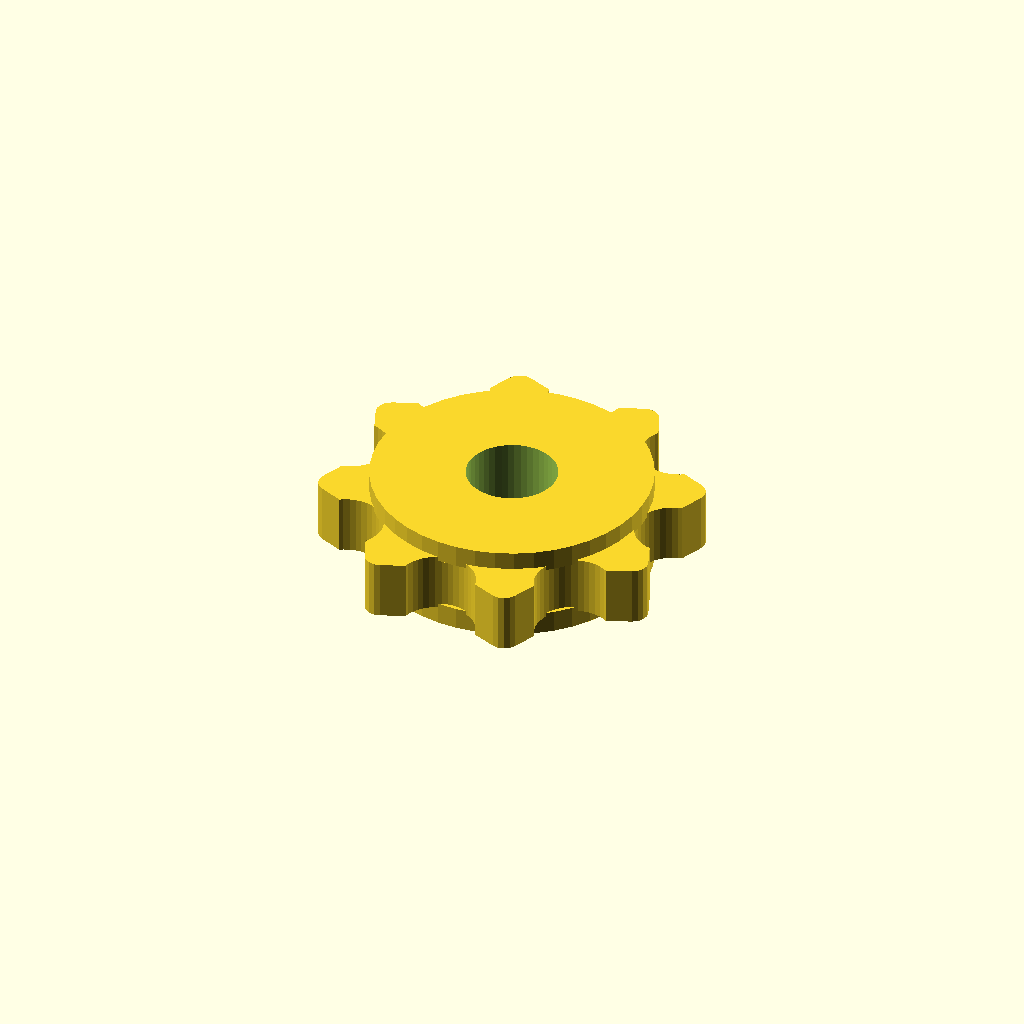
Cell 1 — every parameter at its default value.
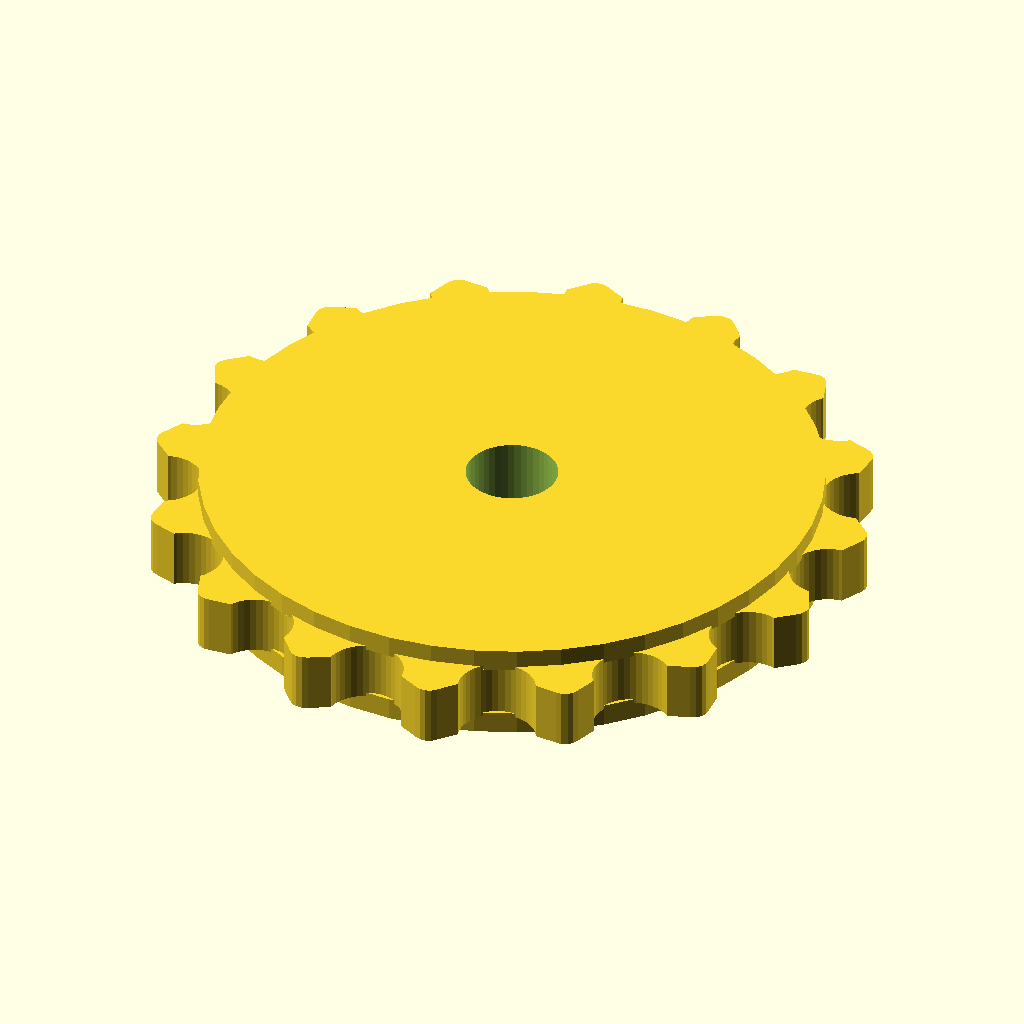
Cell 2 — BLUNT_TEETH set to 16, the other parameters unchanged.
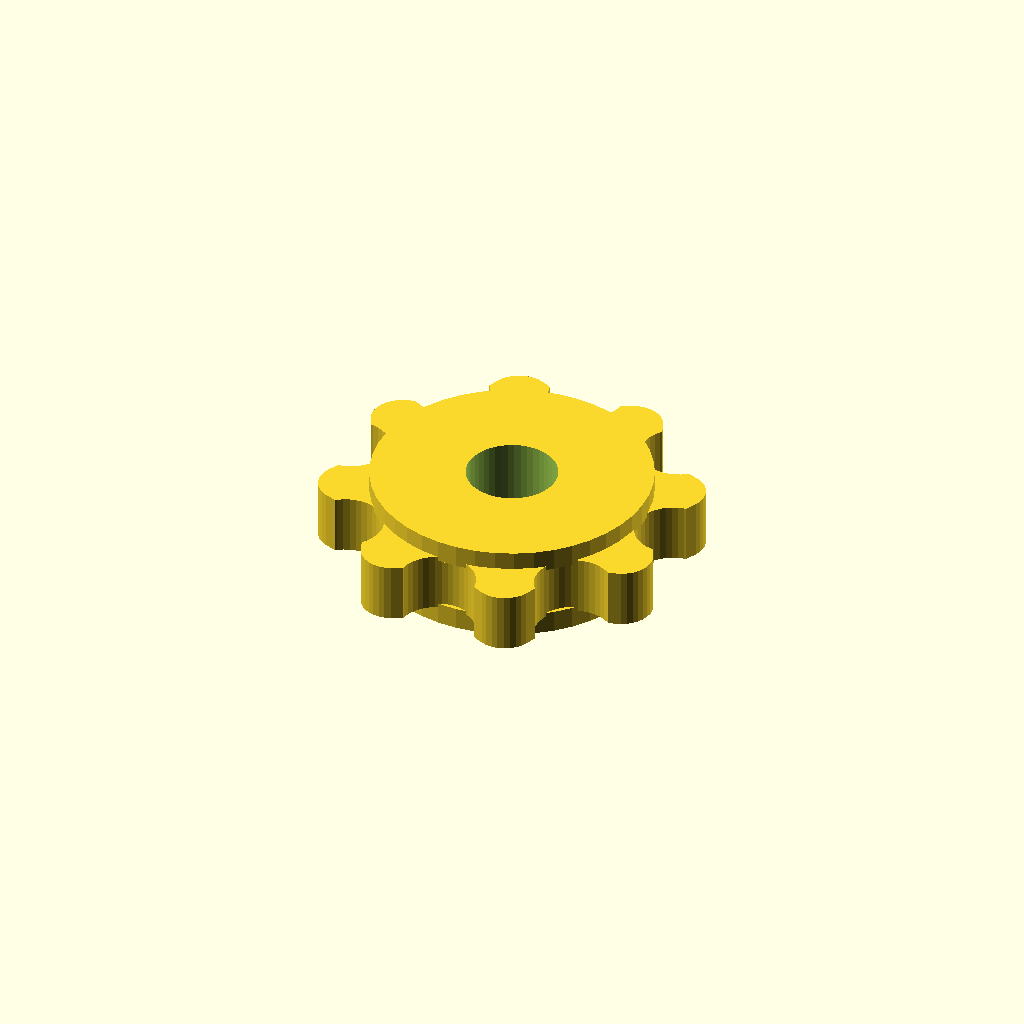
Cell 3: the same model with BLUNT_TIP_R = 1.1.
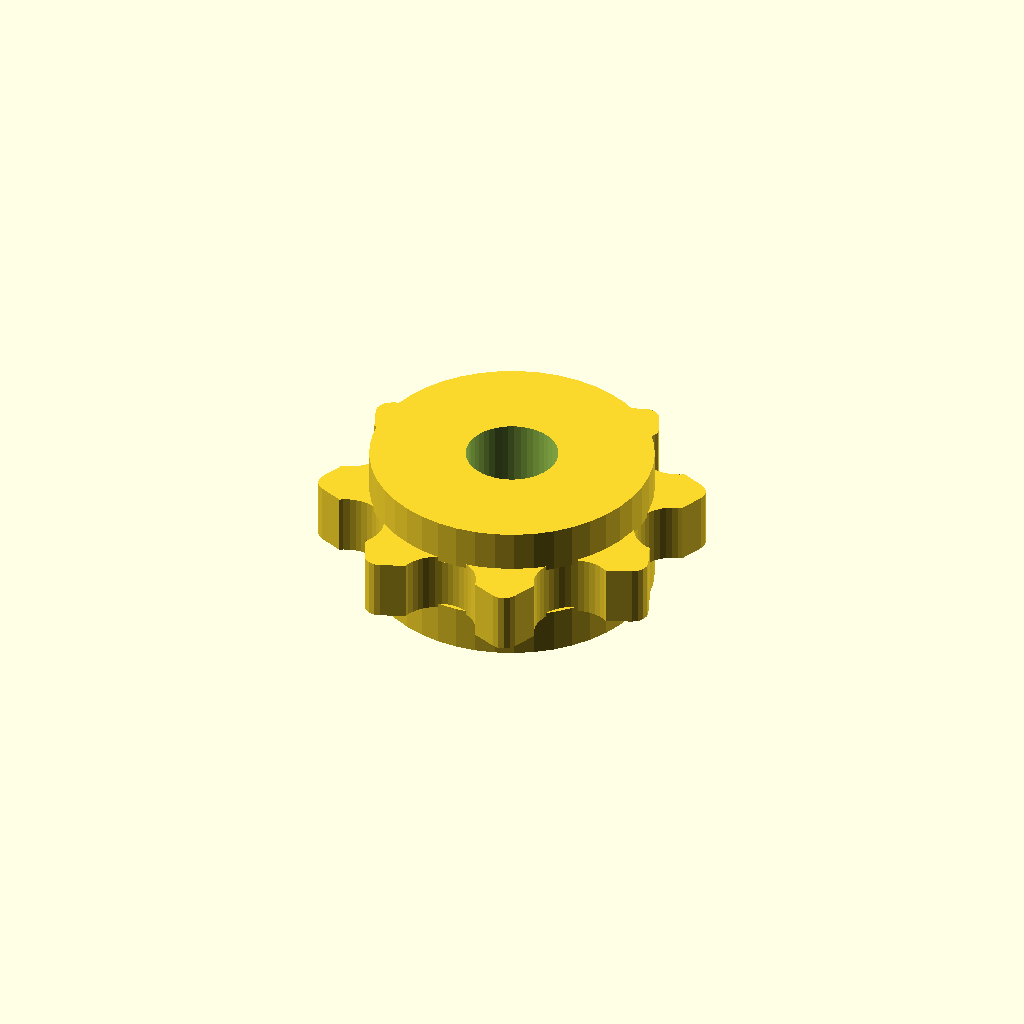
Cell 4: the same model with FLANGE_T = 1.6.
All cells are drawn from one camera (rotation 55°, 0°, 25°, orthographic, colour scheme Cornfield), so only the parameter changes between them.
The OpenSCAD source (works/workshop/smart-parts-drawer/cad/openscad/parts/ch1_03c_blunt_idler.scad):
// Mechanical contract
// process: resin (SLA/DLP) recommended; FDM with 0.2 mm nozzle acceptable for fit
// material: rigid resin or PETG; translation idler, not a steel drive sprocket
// parting_plane: n/a (disc + flanges)
// opening_direction: n/a
// fastener: 3 mm round shaft through-bore; no D-flat on the 8T hub
// seal: n/a
// print_orientation: flange face down; axis = +Z (tooth profile in XY)
// units: mm
// source: docs/parts/CH1-03C-roller-chain.md
// note: blunt teeth push the chain sideways; not the pointed 12T mesh profile

//#region 导入/依赖
include <ch1_03c_sprocket_params.scad>
//#endregion

//#region 常量/配置
$fa = 8;
$fs = 0.22;

BLUNT_TEETH = 8;
BLUNT_ADDENDUM = 0.12 * P;       // 钝顶；尖齿 12T 用 0.38 P
BLUNT_TIP_R = 0.55;
FLANGE_T = 0.80;
eps = 0.05;
PART = is_undef(PART) ? "idler" : PART;
//#endregion

//#region 模型/类型
function blunt_pitch_r(n) = P / (2 * sin(180 / n));

function blunt_outer_r(n) = blunt_pitch_r(n) + BLUNT_ADDENDUM;

function blunt_valley_r(n) = blunt_pitch_r(n) - seat_r - GULLET_INSET;

function blunt_flange_r(n) = blunt_valley_r(n) + 0.20;
//#endregion

//#region 私有成员
module blunt_outline(n) {
    pitch_r = blunt_pitch_r(n);
    tip_at = blunt_outer_r(n) - BLUNT_TIP_R;
    root = blunt_valley_r(n);
    difference() {
        union() {
            circle(r = root + 0.15);
            for (i = [0:n - 1])
                hull() {
                    rotate(i * 360 / n)
                        translate([root, 0])
                            circle(r = 0.55);
                    rotate((i + 0.5) * 360 / n)
                        translate([tip_at, 0])
                            circle(r = BLUNT_TIP_R);
                    rotate((i + 1) * 360 / n)
                        translate([root, 0])
                            circle(r = 0.55);
                }
        }
        for (i = [0:n - 1])
            rotate(i * 360 / n)
                translate([pitch_r, 0])
                    circle(r = seat_r);
    }
}

module blunt_flanges(n) {
    wt = tooth_w;
    for (s = [-1, 1])
        translate([0, 0, s * (wt / 2 + FLANGE_T / 2 - 0.15)])
            cylinder(d = 2 * blunt_flange_r(n), h = FLANGE_T, center = true);
}
//#endregion

//#region 公开 API
module ch1_03c_blunt_idler(n = BLUNT_TEETH) {
    assert(n >= 8, "blunt translator below 8T wraps tighter than the 03C visualization allows");
    difference() {
        union() {
            linear_extrude(height = tooth_w, center = true, convexity = max(8, n))
                blunt_outline(n);
            blunt_flanges(n);
        }
        cylinder(d = bore_d, h = tooth_w + 2 * FLANGE_T + 2, center = true);
    }
}

module ch1_03c_bearing_blunt_idler(n = BLUNT_TEETH) {
    assert(n >= 8, "blunt translator below 8T wraps tighter than the 03C visualization allows");
    seat_bottom = -BEARING_B / 2;
    seat_top = tooth_w / 2 + FLANGE_T + 1;
    difference() {
        union() {
            linear_extrude(height = tooth_w, center = true, convexity = max(8, n))
                blunt_outline(n);
            blunt_flanges(n);
        }
        // 从 +Z 侧压入，底部台阶承托 2 mm 轴承；后侧为 Ø3.4 导轴孔。
        union() {
            translate([0, 0, (seat_bottom + seat_top) / 2])
                cylinder(d = BEARING_SEAT_D, h = seat_top - seat_bottom);
            cylinder(
                d = BEARING_SHAFT_D,
                h = tooth_w + 2 * FLANGE_T + 2,
                center = true
            );
        }
    }
}

if (is_undef(BLUNT_LIB_ONLY) || !BLUNT_LIB_ONLY)
    if (PART == "bearing")
        ch1_03c_bearing_blunt_idler();
    else
        ch1_03c_blunt_idler();
//#endregion

//#region 业务逻辑
// 节圆仍按 03C 节距，齿顶截短并倒圆。两侧挡圈停在齿根，齿顶露在外面。
//#endregion

//#region 方法/工具
// 装配体 use 本文件；单独打开时导出一颗 8T 钝齿轮。
//#endregion
Customizer parameters (derived from the source; name, type, default, range or options):
BLUNT_TEETH: number, default 8
BLUNT_TIP_R: number, default 0.55
FLANGE_T: number, default 0.8
eps: number, default 0.05
